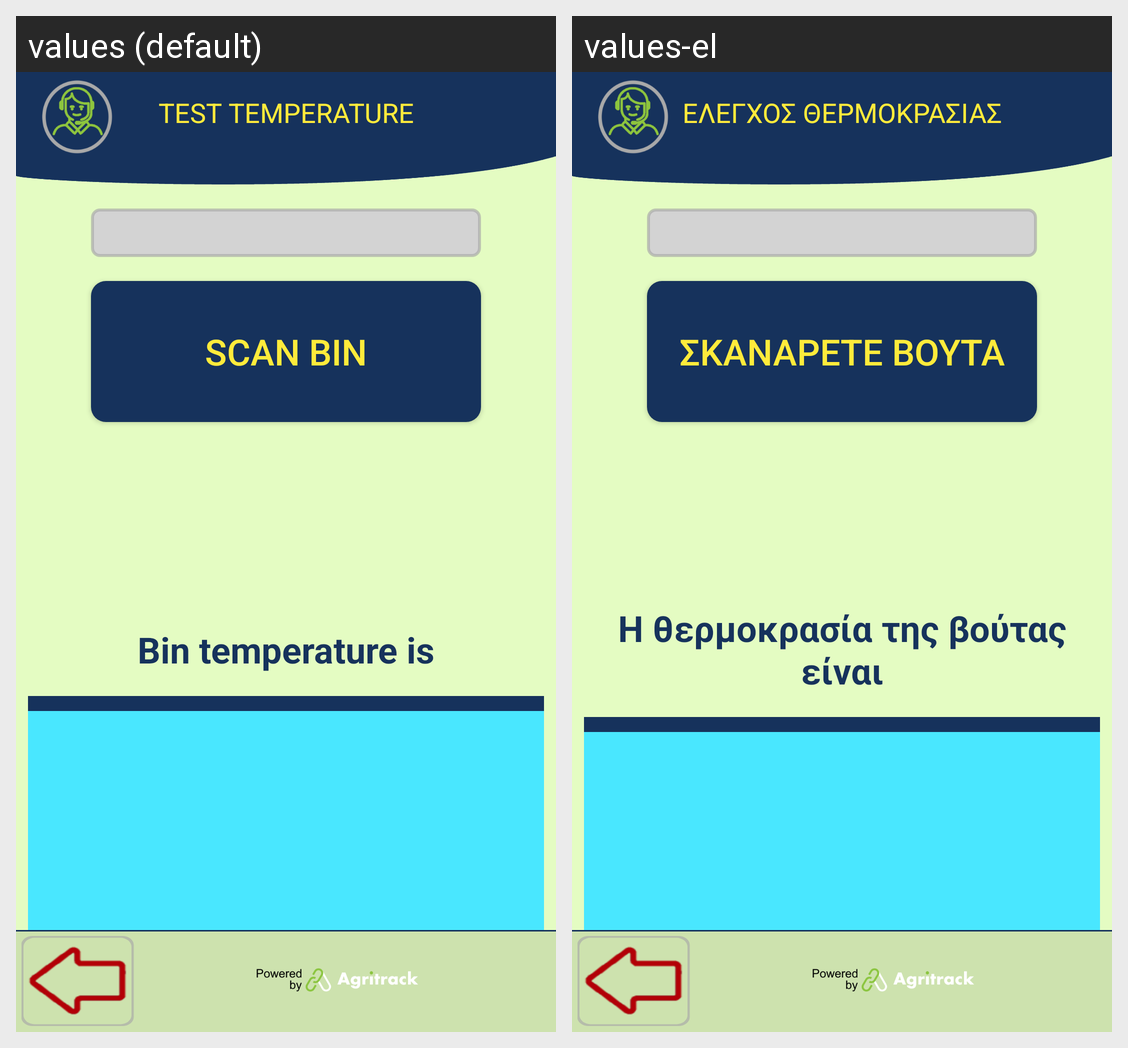

Locale-by-locale string values for the Android screen shown in this grid:
Android screen res/layout/activity_test_bin_temp.xml rendered under 2 locales, left to right: values (default), values-el. Device: Nexus 5 (rendered at 1080×1920; each locale shown at half size, 540×960, under a caption strip naming it); theme FishTrack.
Strings drawn on this screen, with the default value and each locale's value (text and hints the layout hard-codes, and strings that could not be matched under every locale, appear in the picture but are not listed):

title_test_temp
  values: TEST TEMPERATURE
  values-el: ΕΛΕΓΧΟΣ ΘΕΡΜΟΚΡΑΣΙΑΣ

scan_bin
  values: Scan Bin
  values-el: Σκανάρετε βούτα

current_temp
  values: Bin temperature is
  values-el: Η θερμοκρασία της βούτας είναι
